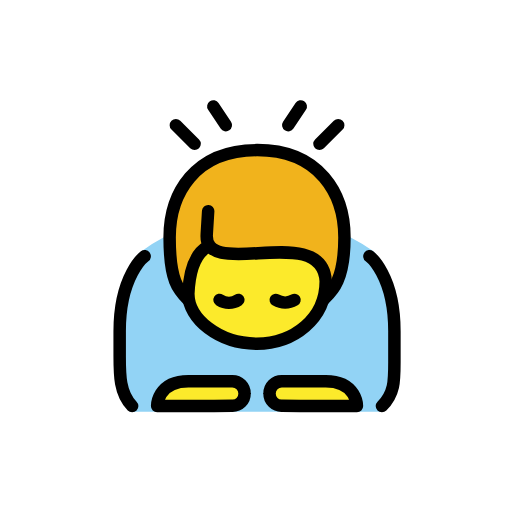
t = 0.00 s
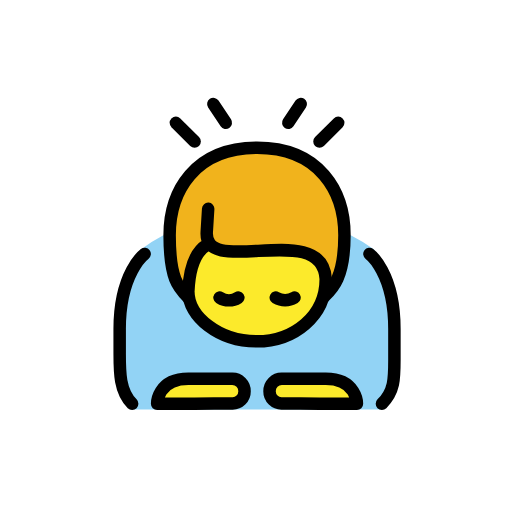
t = 0.48 s
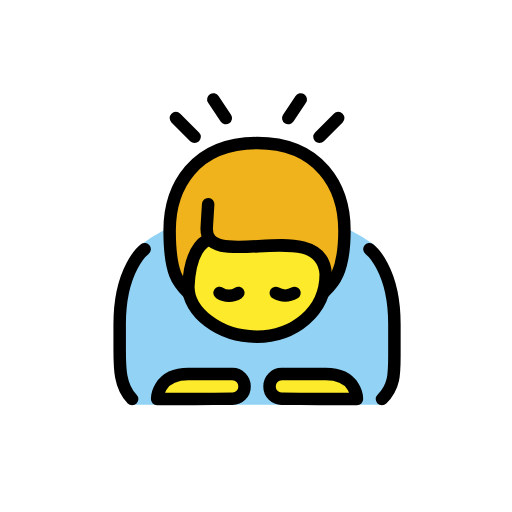
t = 1.43 s
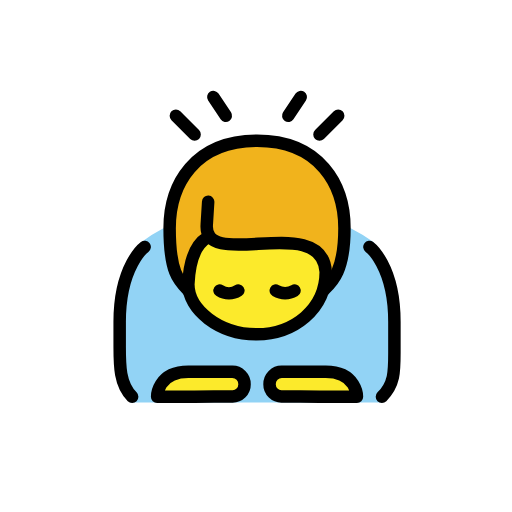
t = 1.90 s
t = 2.38 s: frame unchanged from t = 1.43 s, image omitted
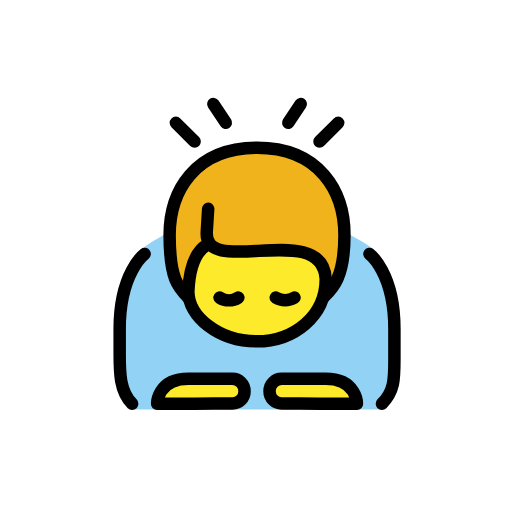
t = 3.33 s

The animated SVG that drew these frames (rendered in a browser with its animation timeline set to each time). Animation: 1 SMIL element (animateTransform=1); one cycle of 3.80 s, repeats indefinitely.

<?xml version='1.0' encoding='utf-8'?>
<svg xmlns="http://www.w3.org/2000/svg" id="emoji" viewBox="-5 -5 82 82" width="200" height="200" role="img">
  <title>OpenMoji: man bowing</title><g><g id="color">
    <path fill="#92d3f5" d="M21.1668,33.0423a23.705,23.705,0,0,0-3.665,2.333c-2.2159,1.7734-3.918,16.334-3.834,17.667s1.583,7.916,2.25,7.916H56.25s2.166-3.333,2.083-4.333.25-14.749-1.166-16.583-1.5459-4.1895-2.418-4.833a28.5671,28.5671,0,0,0-3.582-2.167" />
  </g>
  <g id="skin">
    <path fill="#fcea2b" d="M28.0273,32.8064c0,4-3.3024,4.9077-2.8605,9.2359h0c0,4,4.873,8,10.9365,8,5.9365,0,11.0635-4,11.0635-10h0c-1.8908-9.0673-18.0411-1.6116-19.0019-6.9607" />
    <path fill="#fcea2b" d="M34.1668,58.0423a1.92,1.92,0,0,1-2,1.9414c-1.1025,0-6,.0586-6,.0586h-6s0-4,5-4h7A1.9588,1.9588,0,0,1,34.1668,58.0423Z" />
    <path fill="#fcea2b" d="M38.1668,58.0423a1.92,1.92,0,0,0,2,1.9414c1.1025,0,6,.0586,6,.0586h6s0-4-5-4h-7A1.9588,1.9588,0,0,0,38.1668,58.0423Z" />
  </g>
  <g id="hair">
    <path fill="#f1b31c" d="M27.9814,32.4853c-.2564,1.2272-4.04,9.9921-2.8146,10.557-2,0-3-3-3-10s4-14,14-14,14,7,14,14-1,10-3,10c0,0,2.28-9.869-13.59-6.75C28.8925,37.213,27.9814,32.4853,27.9814,32.4853Z" />
  </g>
  <g id="line">
    <path fill="none" stroke="#000" stroke-linecap="round" stroke-linejoin="round" stroke-width="2" d="M25.1668,43.0423c-1.6017-1.6179-3-3-3-10s4-14,14-14,14,7,14,14-2.0506,8.6946-3.3079,9.888" />
    <path fill="none" stroke="#000" stroke-linecap="round" stroke-linejoin="round" stroke-width="2" d="M28.1264,34.5862c-2.0432,1.2648-2.8054,4.0007-2.96,7.4561h0c0,4,4.873,8,10.9365,8,5.9365,0,11.0635-4,11.0635-10h0c-.5544-9.64-19.5669.0482-19.0526-7.5431l.2264-3.6809" />
    <path fill="none" stroke="#000" stroke-linecap="round" stroke-linejoin="round" stroke-width="2" d="M34.1668,58.0423a1.92,1.92,0,0,1-2,1.9414c-1.1025,0-6,.0586-6,.0586h-6s0-4,5-4h7A1.9588,1.9588,0,0,1,34.1668,58.0423Z" />
    <path fill="none" stroke="#000" stroke-linecap="round" stroke-linejoin="round" stroke-width="2" d="M38.1668,58.0423a1.92,1.92,0,0,0,2,1.9414c1.1025,0,6,.0586,6,.0586h6s0-4-5-4h-7A1.9588,1.9588,0,0,0,38.1668,58.0423Z" />
    <path fill="none" stroke="#000" stroke-linecap="round" stroke-linejoin="round" stroke-width="2" d="M18.1668,36.0423s-4,3-4,12v4c0,3,0,6,2,8" />
    <path fill="none" stroke="#000" stroke-linecap="round" stroke-linejoin="round" stroke-width="2" d="M54.1668,36.0423s4,3,4,12v5c0,3,0,5-2,7" />
    <line x1="23.1668" x2="26.1668" y1="15.0423" y2="18.0423" fill="none" stroke="#000" stroke-linecap="round" stroke-linejoin="round" stroke-width="2" />
    <line x1="31.1668" x2="29.1668" y1="15.0423" y2="12.0423" fill="none" stroke="#000" stroke-linecap="round" stroke-linejoin="round" stroke-width="2" />
    <line x1="49.1668" x2="46.1668" y1="15.0423" y2="18.0423" fill="none" stroke="#000" stroke-linecap="round" stroke-linejoin="round" stroke-width="2" />
    <line x1="41.1668" x2="43.1668" y1="15.0423" y2="12.0423" fill="none" stroke="#000" stroke-linecap="round" stroke-linejoin="round" stroke-width="2" />
    <path fill="none" stroke="#000" stroke-linecap="round" stroke-miterlimit="10" stroke-width="2" d="M33.1668,43.0423a2.7822,2.7822,0,0,1-3,0" />
    <path fill="none" stroke="#000" stroke-linecap="round" stroke-miterlimit="10" stroke-width="2" d="M39.1668,43.0423a2.9662,2.9662,0,0,0,3,0" />
  </g>
<animateTransform attributeName="transform" type="translate" values="0 0;0 -1.5;0 0" dur="3.8s" repeatCount="indefinite" /></g></svg>
